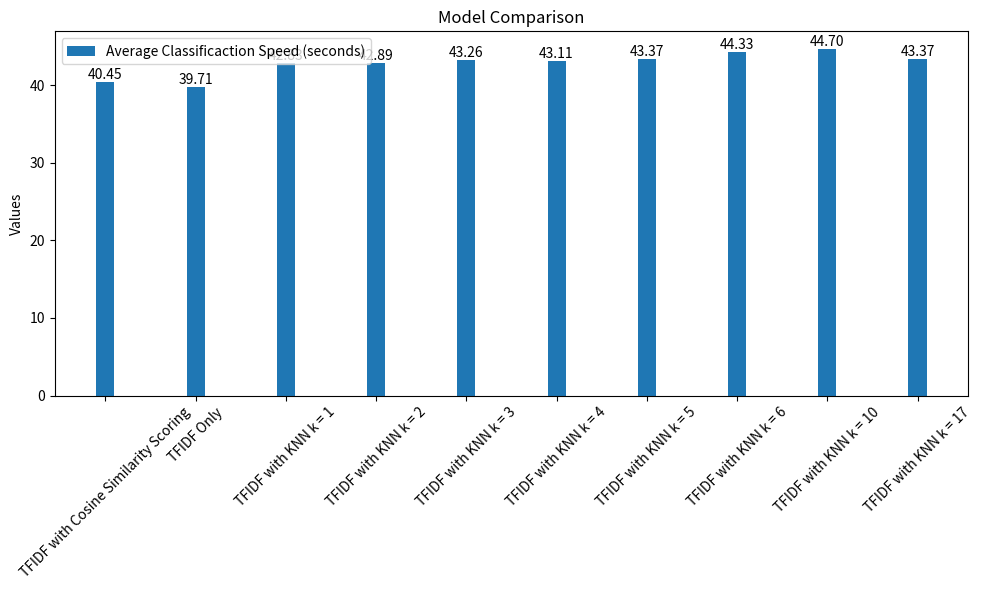

Write the Python code that produced this figure.
import numpy as np
import matplotlib.pyplot as plt

cols = ["Model", "TFIDF with Cosine Similarity Scoring", "TFIDF Only", "TFIDF with KNN k = 1",
        "TFIDF with KNN k = 2", "TFIDF with KNN k = 3", "TFIDF with KNN k = 4", "TFIDF with KNN k = 5",
        "TFIDF with KNN k = 6", "TFIDF with KNN k = 10", "TFIDF with KNN k = 17"]
rows = [
    "Model", "Average Classificaction Speed (seconds)"]

data = [
    ["Average Classificaction Speed", 40.45, 39.71,
        42.83, 42.89, 43.26, 43.11, 43.37, 44.33, 44.70, 43.37, 22],
    # ["Testing Process Speed", 16.9, 16.5,
    #  17.8, 17.7, 18.02, 17.96, 18.1, 18.47, 18.62, 17.38, 0],
    # ["Testing Process", 26, 26, 26, 27, 37, 36, 28, 28, 58, 21, 22],

]
# data = [

#     ["Accuracy", 0.68, 0.52, 0.76, 0.48,
#         0.28, 0.16, 0.12, 0.12, 0.04, 0.04, 0.0]
# ]

model_names = [row[0] for row in data]
data_values = np.array([row[1:] for row in data], dtype=float)

# Set the number of rows and columns
num_rows = len(rows) - 1
num_cols = len(cols) - 1

# Create the figure and axes
fig, ax = plt.subplots(figsize=(10, 6))

# Set the x-axis range
x = np.arange(num_cols)

# Plot the data
width = 0.2  # Width of the bars
for i in range(num_rows):
    ax.bar(x + (i * width), data_values[i, :-1], width=width, label=rows[i+1])
    # Add text annotations
    for j, value in enumerate(data_values[i, :-1]):
        ax.text(x[j] + (i * width), value,
                f"{value:.2f}", ha="center", va="bottom")

# Set the x-axis ticks and labels
ax.set_xticks(x + ((num_rows - 1) * width) / 2)
ax.set_xticklabels(cols[1:], rotation=45)

# Set the y-axis label
ax.set_ylabel("Values")

# Set the title
ax.set_title("Model Comparison")

# Add a legend
ax.legend()

# Show the plot
plt.tight_layout()
plt.show()


# data = ["Testing Process Speed", 16.9, 16.5,
#         17.8, 17.7, 18.02, 17.96, 18.1, 18.47, 18.62, 17.38, 0],

# model_names = [row[0] for row in data]
# data_values = np.array([row[1:] for row in data], dtype=float)

# # Set the number of rows and columns
# num_rows = len(rows) - 1
# num_cols = len(cols) - 1

# # Create the figure and axes
# fig, ax = plt.subplots(figsize=(10, 6))

# # Set the x-axis range
# x = np.arange(num_cols)

# # Plot the data
# for i in range(num_rows):
#     ax.plot(x, data_values[i, :-1], marker='o',
#             label=rows[i+1])

# # Set the x-axis ticks and labels
# ax.set_xticks(x)
# ax.set_xticklabels(cols[1:], rotation=45)

# # Set the y-axis label
# ax.set_ylabel("Accuracy Scores")

# # Set the title
# ax.set_title("Model Comparison for Accuracy")

# # Add a legend
# ax.legend()

# # Show the plot
# plt.tight_layout()
# plt.show()
